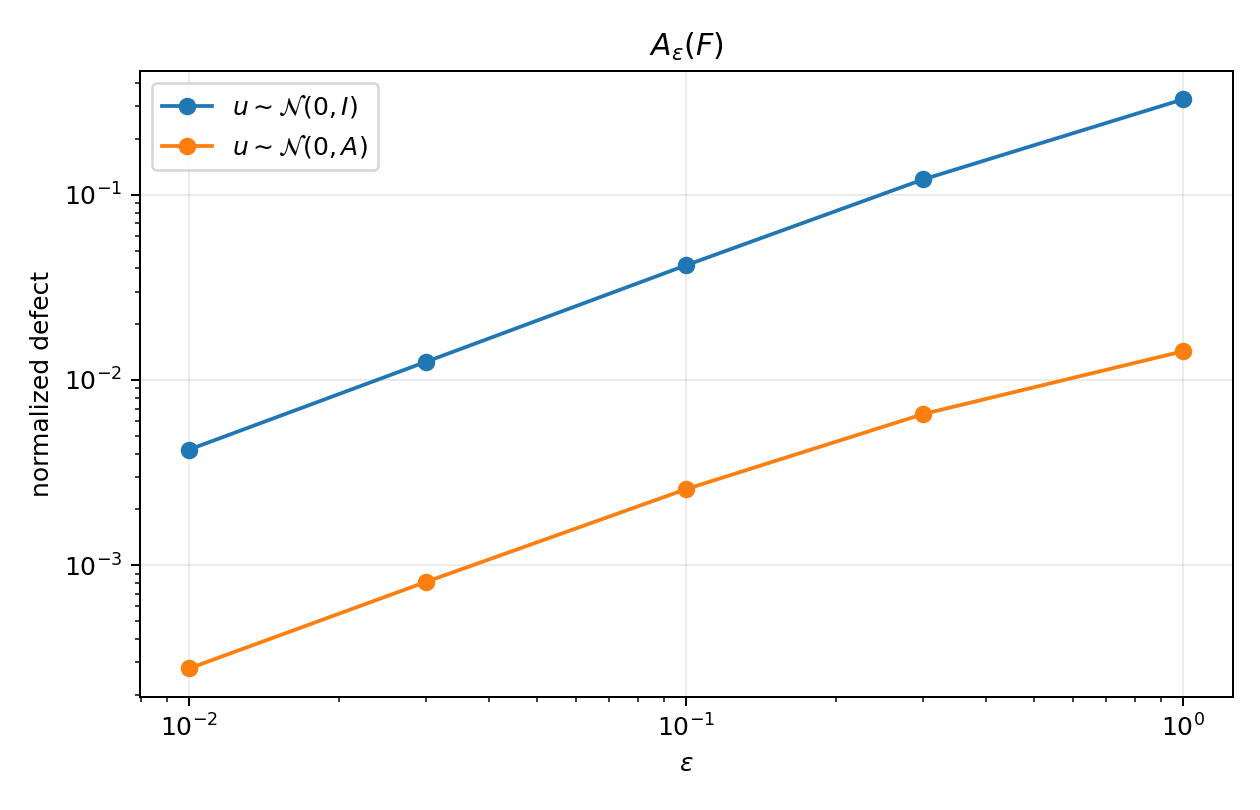

Values plotted in this chart, from the file beside it:
episode, probe_kind, eps, additivity_defect
0, isotropic, 0.01, 0.004987
0, isotropic, 0.03, 0.01516
0, isotropic, 0.1, 0.05043
0, isotropic, 0.3, 0.148
0, isotropic, 1.0, 0.4167
0, label, 0.01, 0.0002272
0, label, 0.03, 0.0006832
0, label, 0.1, 0.002245
0, label, 0.3, 0.006311
0, label, 1.0, 0.01648
1, isotropic, 0.01, 0.005132
1, isotropic, 0.03, 0.01487
1, isotropic, 0.1, 0.04898
1, isotropic, 0.3, 0.1382
1, isotropic, 1.0, 0.3106
1, label, 0.01, 0.0003695
1, label, 0.03, 0.001091
1, label, 0.1, 0.003583
1, label, 0.3, 0.009529
1, label, 1.0, 0.01659
2, isotropic, 0.01, 0.003595
2, isotropic, 0.03, 0.0108
2, isotropic, 0.1, 0.03588
2, isotropic, 0.3, 0.1038
2, isotropic, 1.0, 0.2786
2, label, 0.01, 0.000263
2, label, 0.03, 0.000778
2, label, 0.1, 0.002154
2, label, 0.3, 0.004021
2, label, 1.0, 0.008634
3, isotropic, 0.01, 0.003127
3, isotropic, 0.03, 0.009409
3, isotropic, 0.1, 0.03142
3, isotropic, 0.3, 0.09465
3, isotropic, 1.0, 0.306
3, label, 0.01, 0.0002482
3, label, 0.03, 0.0007013
3, label, 0.1, 0.002313
3, label, 0.3, 0.00633
3, label, 1.0, 0.0155
